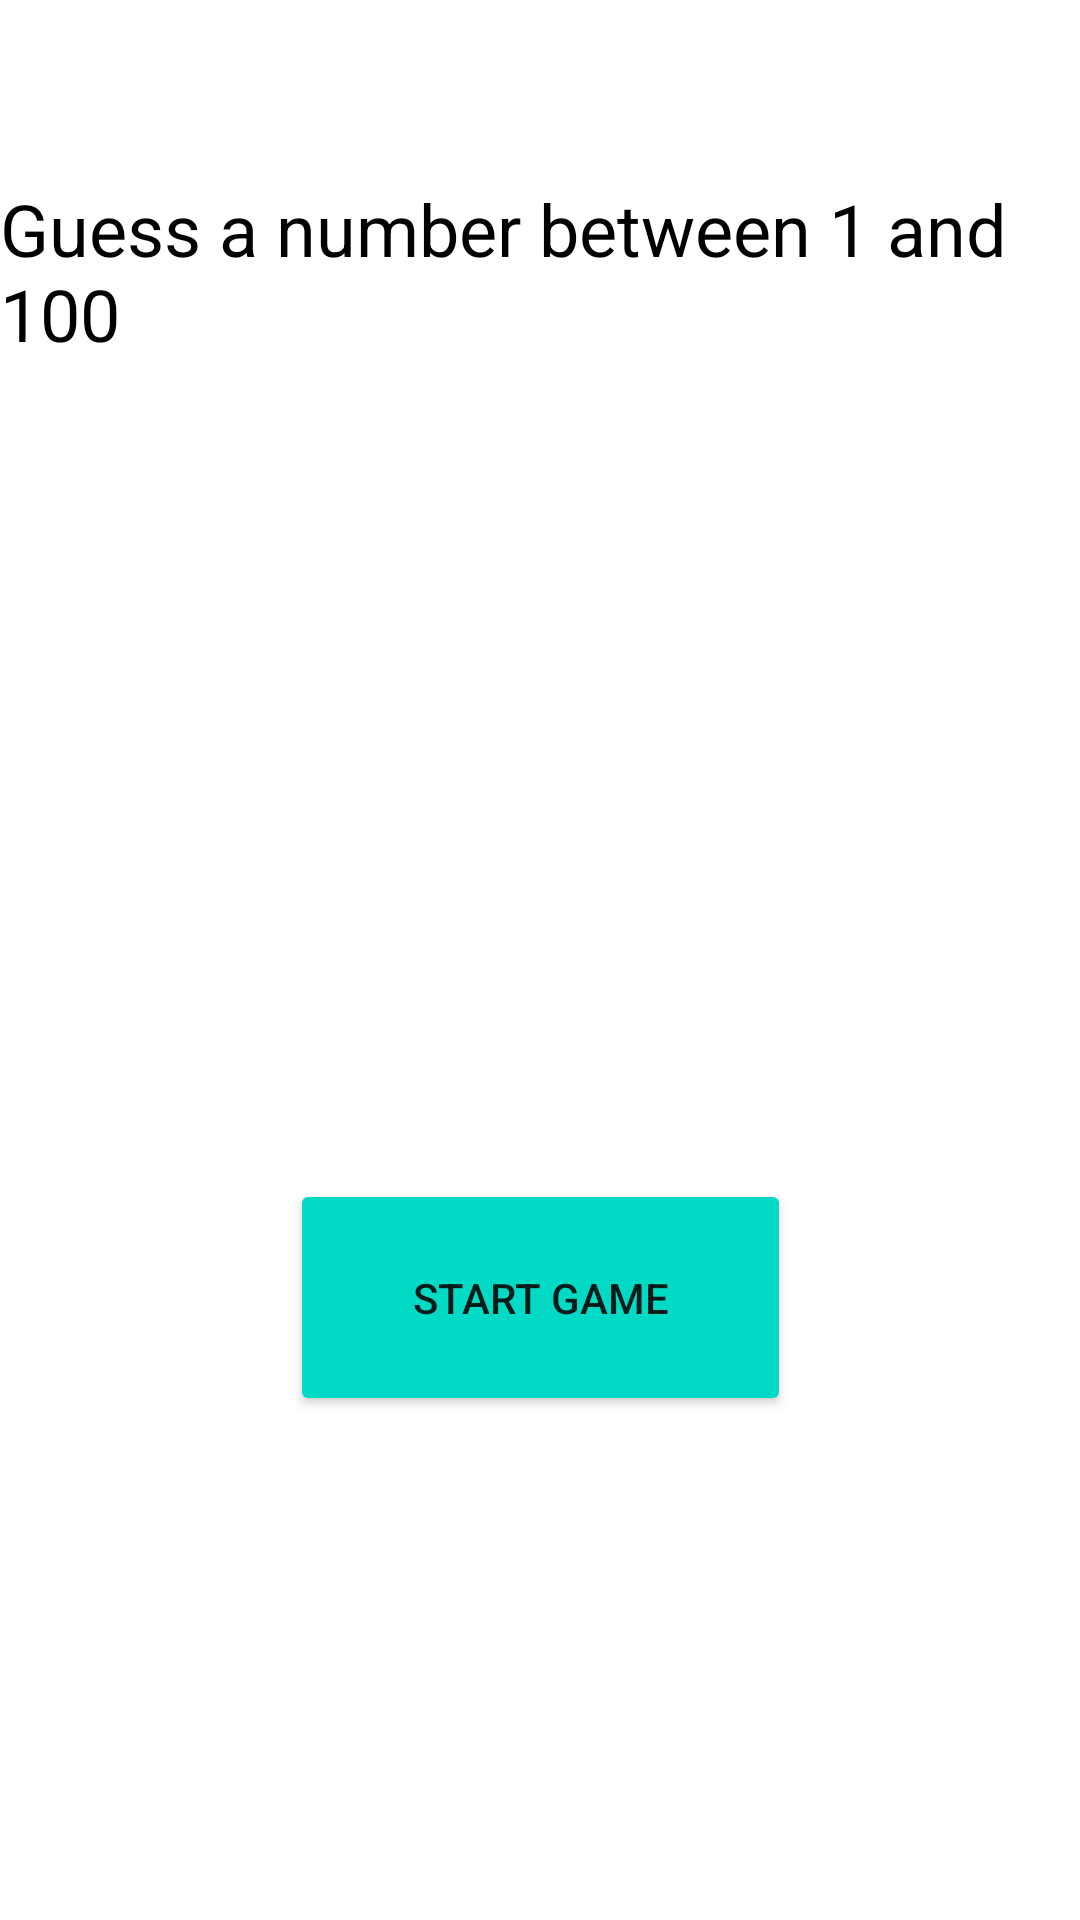

The Android layout XML behind this screen, and the referenced resources:
<!-- AndroidManifest.xml: application theme Theme.GuessNumberGame -->
<!-- res/layout/fragment_home_screen.xml -->
<?xml version="1.0" encoding="utf-8"?>
<layout
    xmlns:android="http://schemas.android.com/apk/res/android"
    xmlns:app="http://schemas.android.com/apk/res-auto"
    xmlns:tools="http://schemas.android.com/tools">

    <androidx.constraintlayout.widget.ConstraintLayout

        android:layout_width="match_parent"
        android:layout_height="match_parent"
        tools:context=".HomeScreenFragment">


        <TextView
            android:id="@+id/textView"
            android:layout_width="wrap_content"
            android:layout_height="wrap_content"
            android:layout_marginTop="60dp"
            android:text="@string/guessNumberText"
            android:textColor="@color/black"
            android:textSize="24sp"
            app:layout_constraintEnd_toEndOf="parent"
            app:layout_constraintHorizontal_bias="0.5"
            app:layout_constraintStart_toStartOf="parent"
            app:layout_constraintTop_toTopOf="parent" />

        <ImageView
            android:id="@+id/imageView"
            android:layout_width="165dp"
            android:layout_height="139dp"
            android:layout_marginTop="58dp"
            android:contentDescription="Home Image"
            android:src="@drawable/game_home"
            app:layout_constraintEnd_toEndOf="parent"
            app:layout_constraintHorizontal_bias="0.5"
            app:layout_constraintStart_toStartOf="parent"
            app:layout_constraintTop_toBottomOf="@+id/textView" />

        <Button
            android:id="@+id/buttonStartGame"
            android:layout_width="167dp"
            android:layout_height="79dp"
            android:layout_marginBottom="168dp"
            android:backgroundTint="@color/teal_200"
            android:text="@string/startGame"
            app:layout_constraintBottom_toBottomOf="parent"
            app:layout_constraintEnd_toEndOf="parent"
            app:layout_constraintHorizontal_bias="0.5"
            app:layout_constraintStart_toStartOf="parent" />
    </androidx.constraintlayout.widget.ConstraintLayout>
</layout>
<!-- resources referenced by this layout -->
<resources>
  <string name="guessNumberText">Guess a number
          between 1 and 100</string>
  <string name="startGame">Start Game</string>
  <style name="Theme.GuessNumberGame" parent="Theme.MaterialComponents.DayNight.DarkActionBar">
          
          <item name="colorPrimary">@color/purple_500</item>
          <item name="colorPrimaryVariant">@color/purple_700</item>
          <item name="colorOnPrimary">@color/white</item>
          
          <item name="colorSecondary">@color/teal_200</item>
          <item name="colorSecondaryVariant">@color/teal_700</item>
          <item name="colorOnSecondary">@color/black</item>
          
          <item name="android:statusBarColor">?attr/colorPrimaryVariant</item>
          
          <item name="windowNoTitle">true</item>
          <item name="windowActionBar">false</item>
      </style>
  <!-- not gathered from this repository: default colours our renderer supplied (Android Studio template values) -->
  <color name="purple_500">#FF6200EE</color>
  <color name="purple_700">#FF3700B3</color>
  <color name="teal_200">#FF03DAC5</color>
  <color name="teal_700">#FF018786</color>
  <color name="black">#FF000000</color>
  <color name="white">#FFFFFFFF</color>
</resources>
